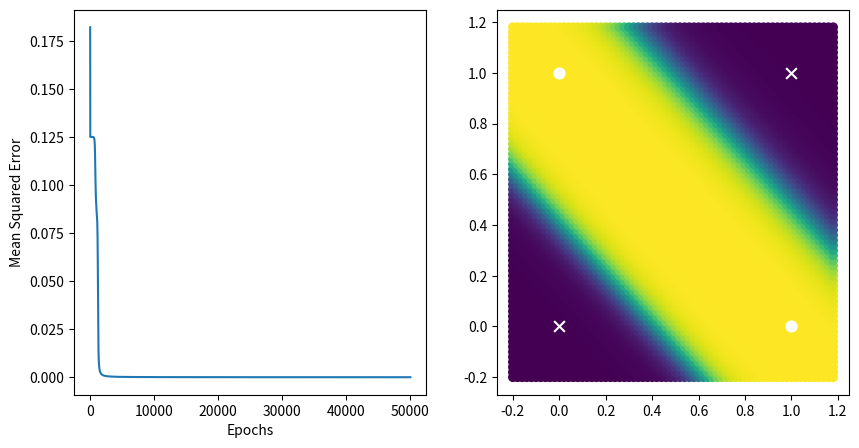

Write the Python code that produced this figure.
import numpy as np
import matplotlib.pyplot as plt
np.random.seed(0)
X= np.array([[0,0,1],
            [0,1,1],
            [1,0,1],
            [1,1,1]])
Y=np.array([[0],
            [1],
            [1],
            [0]])


def activate(Z):
    Z= np.concatenate(((1/(1+np.exp(-Z))),np.ones((Z.shape[0],1))),axis=1)
    return Z

def sigmoidgrad(A):
    s=1/(1+np.exp(-A))
    return s*(1-s)

def sigmoid(A):
    return 1/(1+np.exp(A))

theta1 = (np.random.random(( 3, 2)))
theta2 = (np.random.random((3, 1)))

def forward(X,theta1,theta2):
    a1=X
    z1=a1.dot(theta1)
    a2=activate(z1)
    z2=a2.dot(theta2)
    hyp=sigmoid(z2)
    return a1,z1,a2,z2,hyp


###Back Propagation###

lr=1;
mse=[]
for i in range(50000):
    for s in range(X.shape[0]):    
        a1, z1, a2, z2, hyp = forward(X[s,:].reshape(1,3), theta1, theta2)
        error=Y[s]-hyp
        delta2=(error*sigmoidgrad(z2)*a2).T
        delta1=(error*sigmoidgrad(z2)*np.multiply(theta2[0:2,:],sigmoidgrad(z1).T).dot(a1)).T
        #Gradient Checking code
        #a1, z1, a2, z2, hyp1 = forward(X[s,:].reshape(1,3), theta1, theta2+0.001)
        #a1, z1, a2, z2, hyp2 = forward(X[s,:].reshape(1,3), theta1, theta2-0.001)
        #print(delta1.shape)
        #print(np.sum(delta2),'--')
        #print( (((1/2)*(Y[s]-hyp1)**2)-((1/2)*(Y[s]-hyp2)**2))/0.002 )

        theta1 -= lr*delta1
        theta2 -= lr*delta2
    
    
    a1, z1, a2, z2, hyp = forward(X, theta1, theta2)
    if i%1000 ==0:    
        print((1/8)*np.sum((Y-hyp)**2))
    mse.append([i,(1/8)*np.sum((Y-hyp)**2)])

a,b,c,d,e = forward(X,theta1,theta2)
print(e)
mse=np.array(mse)
plt.figure(figsize=[10,5])
plt.subplot(121)
plt.plot(mse[:,0],mse[:,1])
plt.xlabel('Epochs')
plt.ylabel('Mean Squared Error')
plt.subplot(122)


h = .02  # step size in the mesh
x_min, x_max = X[:, 0].min() - 0.2, X[:, 0].max() + 0.2
y_min, y_max = X[:, 1].min() - 0.2, X[:, 1].max() + 0.2
xx, yy = np.meshgrid(np.arange(x_min, x_max, h), np.arange(y_min, y_max, h))


xnew=np.concatenate((xx.ravel().reshape(4900,1),yy.ravel().reshape(4900,1)),axis=1)

xnew1=np.concatenate((xnew,np.ones((4900,1))),axis=1)
a,b,c,d,e = forward(xnew1,theta1,theta2)
plt.scatter(xnew[:,0],xnew[:,1],c=e.reshape(4900))

plt.scatter(X[0,0],X[0,1],c='w',edgecolors='w',marker='x',s=60)
plt.scatter(X[1,0],X[1,1],c='w',edgecolors='w',marker='o',s=60)
plt.scatter(X[2,0],X[2,1],c='w',edgecolors='w',marker='o',s=60)
plt.scatter(X[3,0],X[3,1],c='w',edgecolors='w',marker='x',s=60)
plt.show()

